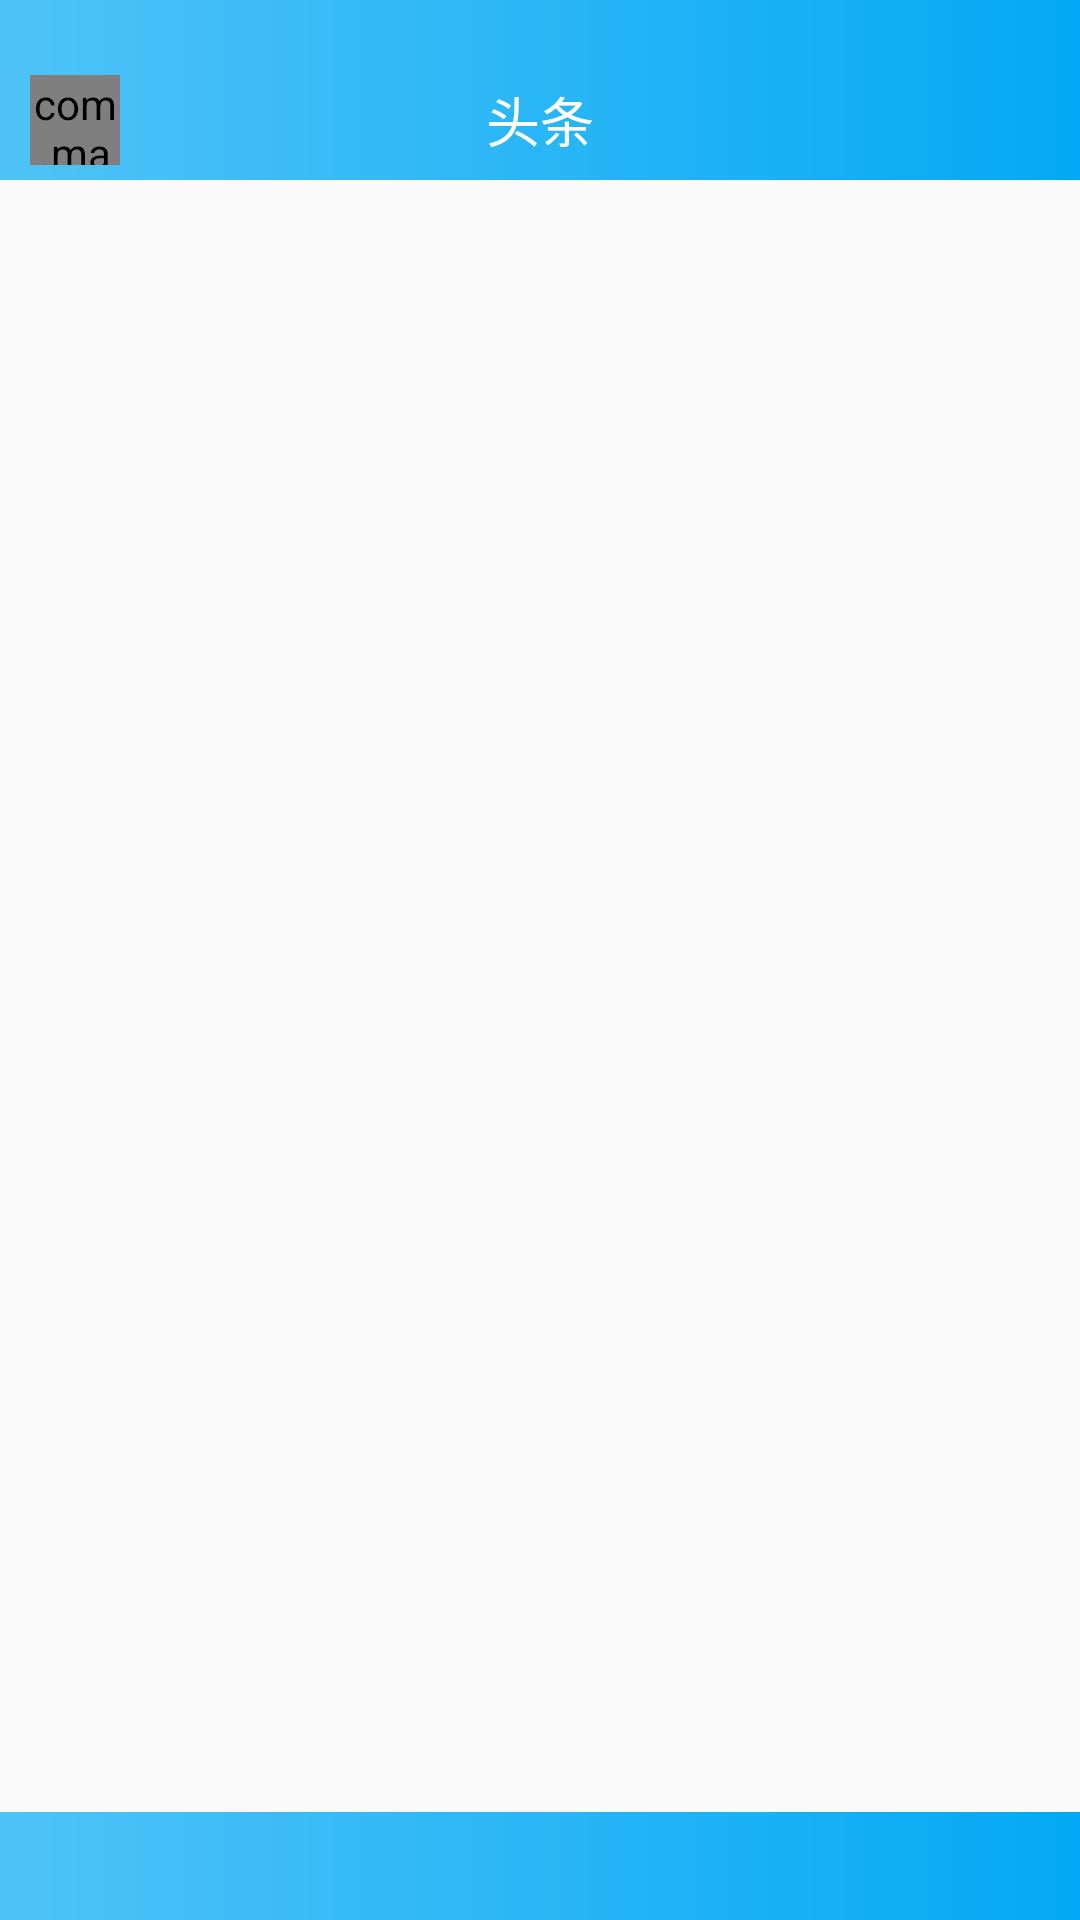

The Android layout XML behind this screen, and the referenced resources:
<!-- AndroidManifest.xml: application theme AppTheme -->
<!-- res/layout/main_view.xml -->
<?xml version="1.0" encoding="utf-8"?>
<android.support.v4.widget.DrawerLayout xmlns:android="http://schemas.android.com/apk/res/android"
    xmlns:app="http://schemas.android.com/apk/res-auto"
    android:id="@+id/drawer_layout"
    android:layout_width="match_parent"
    android:layout_height="match_parent">
    <LinearLayout
        android:orientation="vertical"
        android:layout_width="match_parent"
        android:layout_height="match_parent">
        <include layout="@layout/main_toolbar"/>
        <android.support.v4.view.ViewPager
            android:id="@+id/viewpager"
            android:layout_width="match_parent"
            android:layout_height="0dp"
            android:layout_weight="1"
            android:scrollbars="none">
        </android.support.v4.view.ViewPager>
        <android.support.design.widget.TabLayout
            android:id="@+id/tablayout"
            android:layout_width="match_parent"
            android:layout_height="36dp"
            android:background="@drawable/toolbar_background"
            app:tabMode="scrollable"
            app:tabIndicatorHeight="2dp"
            app:tabIndicatorColor="#ffffff"
            app:tabTextColor="#000000"
            app:tabSelectedTextColor="#ffffff">
        </android.support.design.widget.TabLayout>
    </LinearLayout>
    <android.support.design.widget.NavigationView
        android:id="@+id/nav_view"
        android:layout_width="match_parent"
        android:layout_height="match_parent"
        android:layout_gravity="start"
        app:menu="@menu/nav_menu"
        app:headerLayout="@layout/nav_header">
    </android.support.design.widget.NavigationView>
</android.support.v4.widget.DrawerLayout>
<!-- res/layout/main_toolbar.xml (included above) -->
<?xml version="1.0" encoding="utf-8"?>
<FrameLayout xmlns:android="http://schemas.android.com/apk/res/android"
    xmlns:app="http://schemas.android.com/apk/res-auto"
    android:orientation="vertical"
    android:layout_width="match_parent"
    android:layout_height="60dp"
    android:paddingTop="20dp"
    android:background="@drawable/toolbar_background">
    <TextView
        android:id="@+id/toolbar_text"
        android:text="头条"
        android:textSize="18sp"
        android:textColor="#ffffff"
        android:layout_gravity="center"
        android:gravity="center"
        android:layout_width="match_parent"
        android:layout_height="wrap_content" />
    <com.makeramen.roundedimageview.RoundedImageView
        android:layout_gravity="center_vertical"
        android:layout_marginLeft="10dp"
        android:id="@+id/icon"
        android:src="@drawable/icon"
        android:layout_width="30dp"
        android:layout_height="30dp"
        android:scaleType="centerCrop"
        app:riv_border_width="2dp"
        app:riv_border_color="#ffffff"
        app:riv_oval="true"
        app:riv_corner_radius="15dp" />
</FrameLayout>
<!-- res/layout/nav_header.xml (included above) -->
<?xml version="1.0" encoding="utf-8"?>
<LinearLayout xmlns:android="http://schemas.android.com/apk/res/android"
    android:layout_width="match_parent"
    android:layout_height="180dp"
    android:orientation="vertical"
    xmlns:app="http://schemas.android.com/apk/res-auto"
    android:padding="10dp"
    android:background="@color/secondColor">
    <com.makeramen.roundedimageview.RoundedImageView
        android:layout_marginTop="50dp"
        android:id="@+id/icon_user"
        android:scaleType="centerCrop"
        android:src="@drawable/icon"
        android:layout_width="70dp"
        android:layout_height="70dp"
        android:layout_gravity="center|center_vertical"
        app:riv_border_width="2dp"
        app:riv_border_color="#ffffff"
        app:riv_oval="true"/>
    <TextView
        android:layout_gravity="center_horizontal"
        android:layout_marginTop="16dp"
        android:id="@+id/name_user"
        android:text="点击登录"
        android:textColor="#fff"
        android:textSize="14sp"
        android:layout_width="wrap_content"
        android:layout_height="wrap_content" />
</LinearLayout>
<!-- resources referenced by this layout -->
<resources>
  <color name="secondColor">#29b6f6</color>
  <!-- drawable toolbar_background (drawable) -->
  <?xml version="1.0" encoding="utf-8"?>
  <shape xmlns:android="http://schemas.android.com/apk/res/android">
      <gradient
          android:startColor="@color/firstColor"
          android:endColor="@color/thirdColor"
          android:angle="0"/>
  </shape>
  <style name="AppTheme" parent="Theme.AppCompat.Light.NoActionBar">
          
          <item name="colorPrimary">@color/firstColor</item>
          <item name="colorPrimaryDark">@color/secondColor</item>
          <item name="colorAccent">@color/thirdColor</item>
      </style>
  <color name="firstColor">#4fc3f7</color>
  <color name="thirdColor">#03a9f4</color>
</resources>
